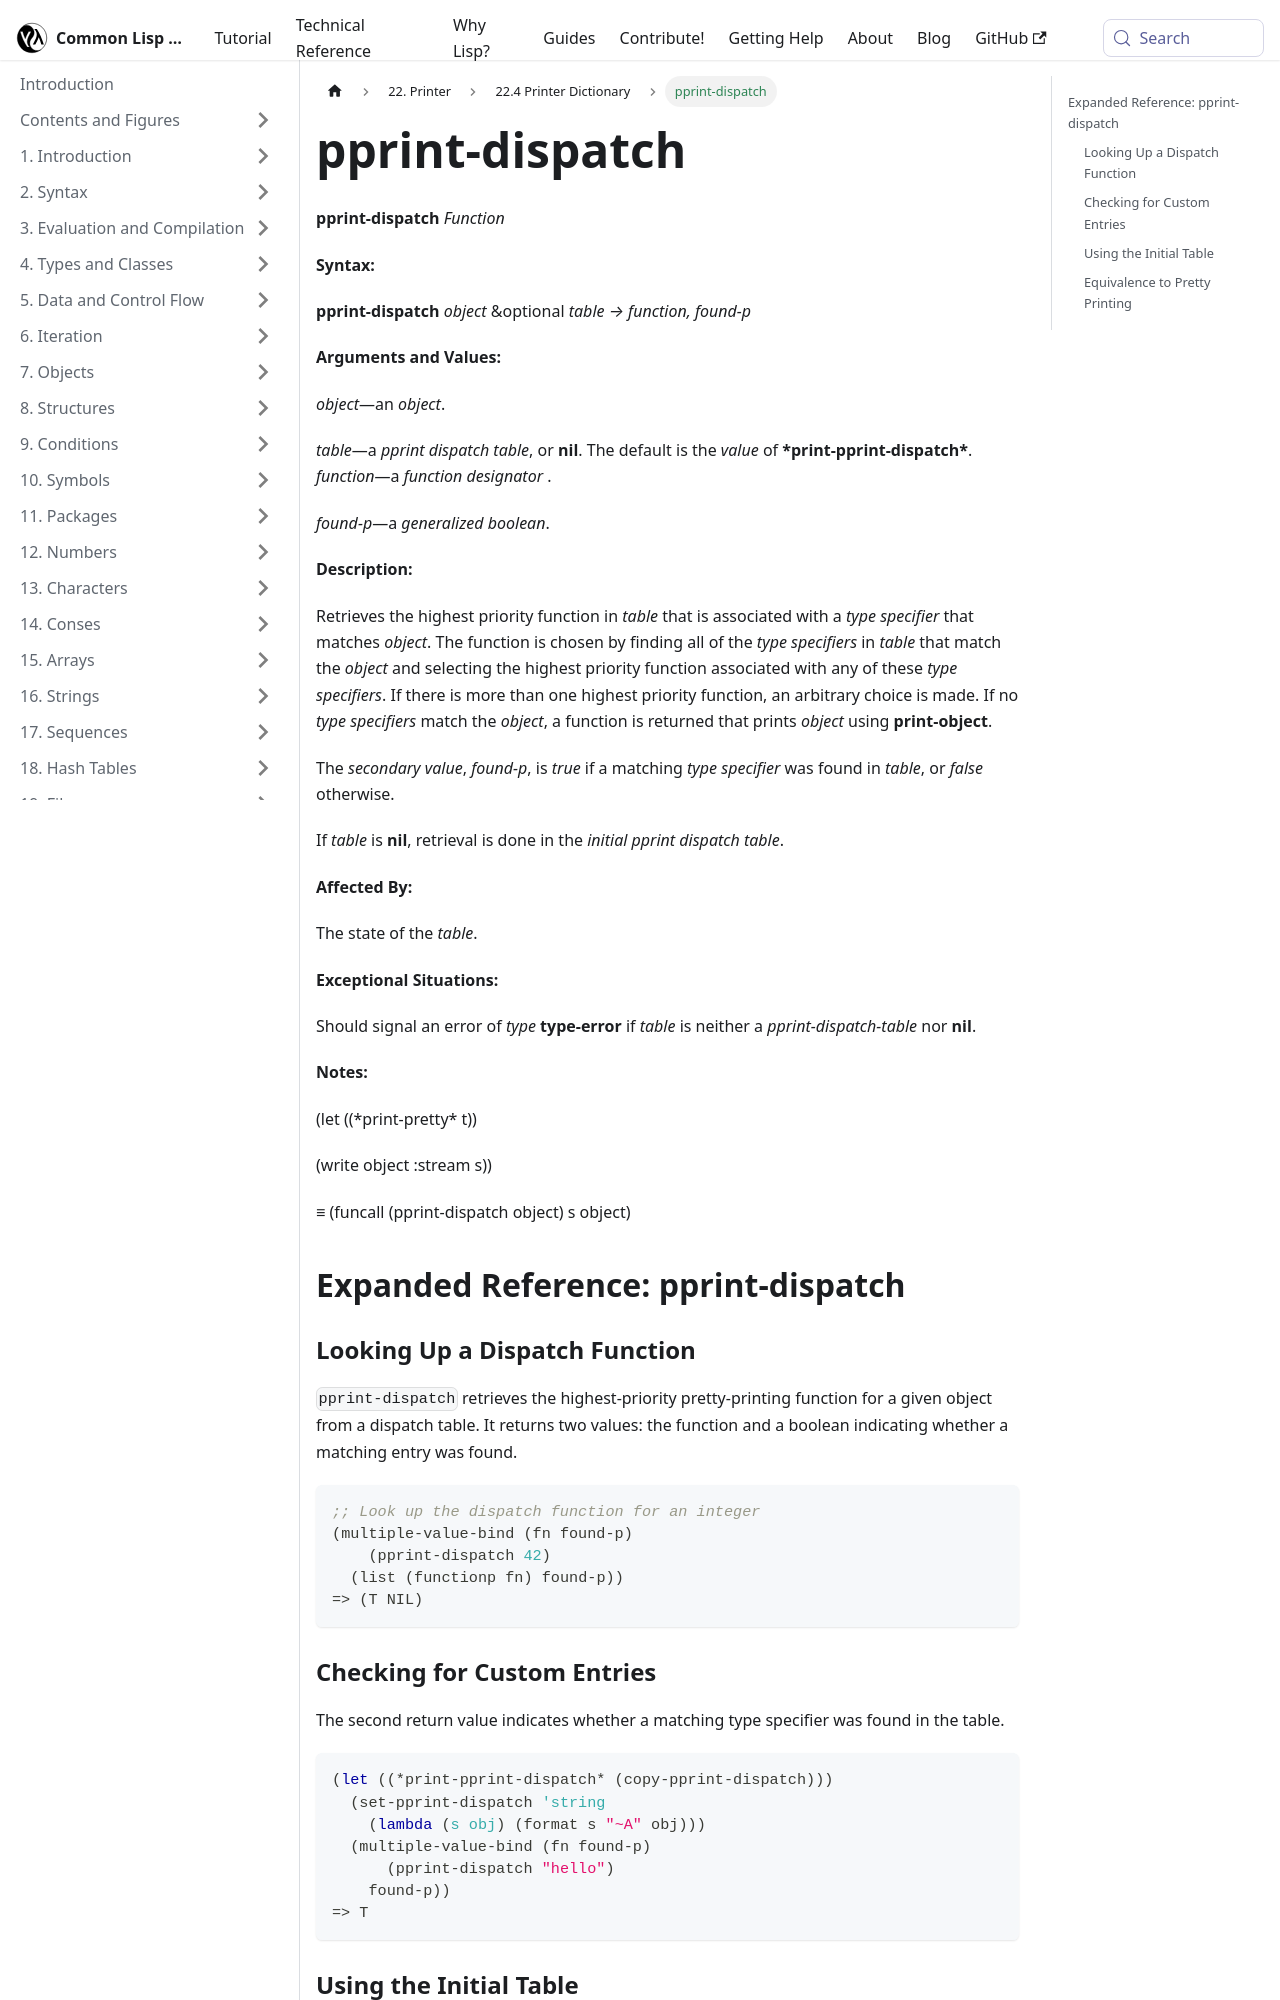

repository: lisp-docs/cl-language-reference · page: chap-22/cc-e-dictionary/pprint-dispatch_function.html · generator: docusaurus

---
title: "pprint-dispatch"
---

# pprint-dispatch

import PprintDispatchFunction from './_pprint-dispatch_function.md';

<PprintDispatchFunction />

## Expanded Reference: pprint-dispatch

### Looking Up a Dispatch Function

`pprint-dispatch` retrieves the highest-priority pretty-printing function for a given object from a dispatch table. It returns two values: the function and a boolean indicating whether a matching entry was found.

```lisp
;; Look up the dispatch function for an integer
(multiple-value-bind (fn found-p)
    (pprint-dispatch 42)
  (list (functionp fn) found-p))
=> (T NIL)
```

### Checking for Custom Entries

The second return value indicates whether a matching type specifier was found in the table.

```lisp
(let ((*print-pprint-dispatch* (copy-pprint-dispatch)))
  (set-pprint-dispatch 'string
    (lambda (s obj) (format s "~A" obj)))
  (multiple-value-bind (fn found-p)
      (pprint-dispatch "hello")
    found-p))
=> T
```
